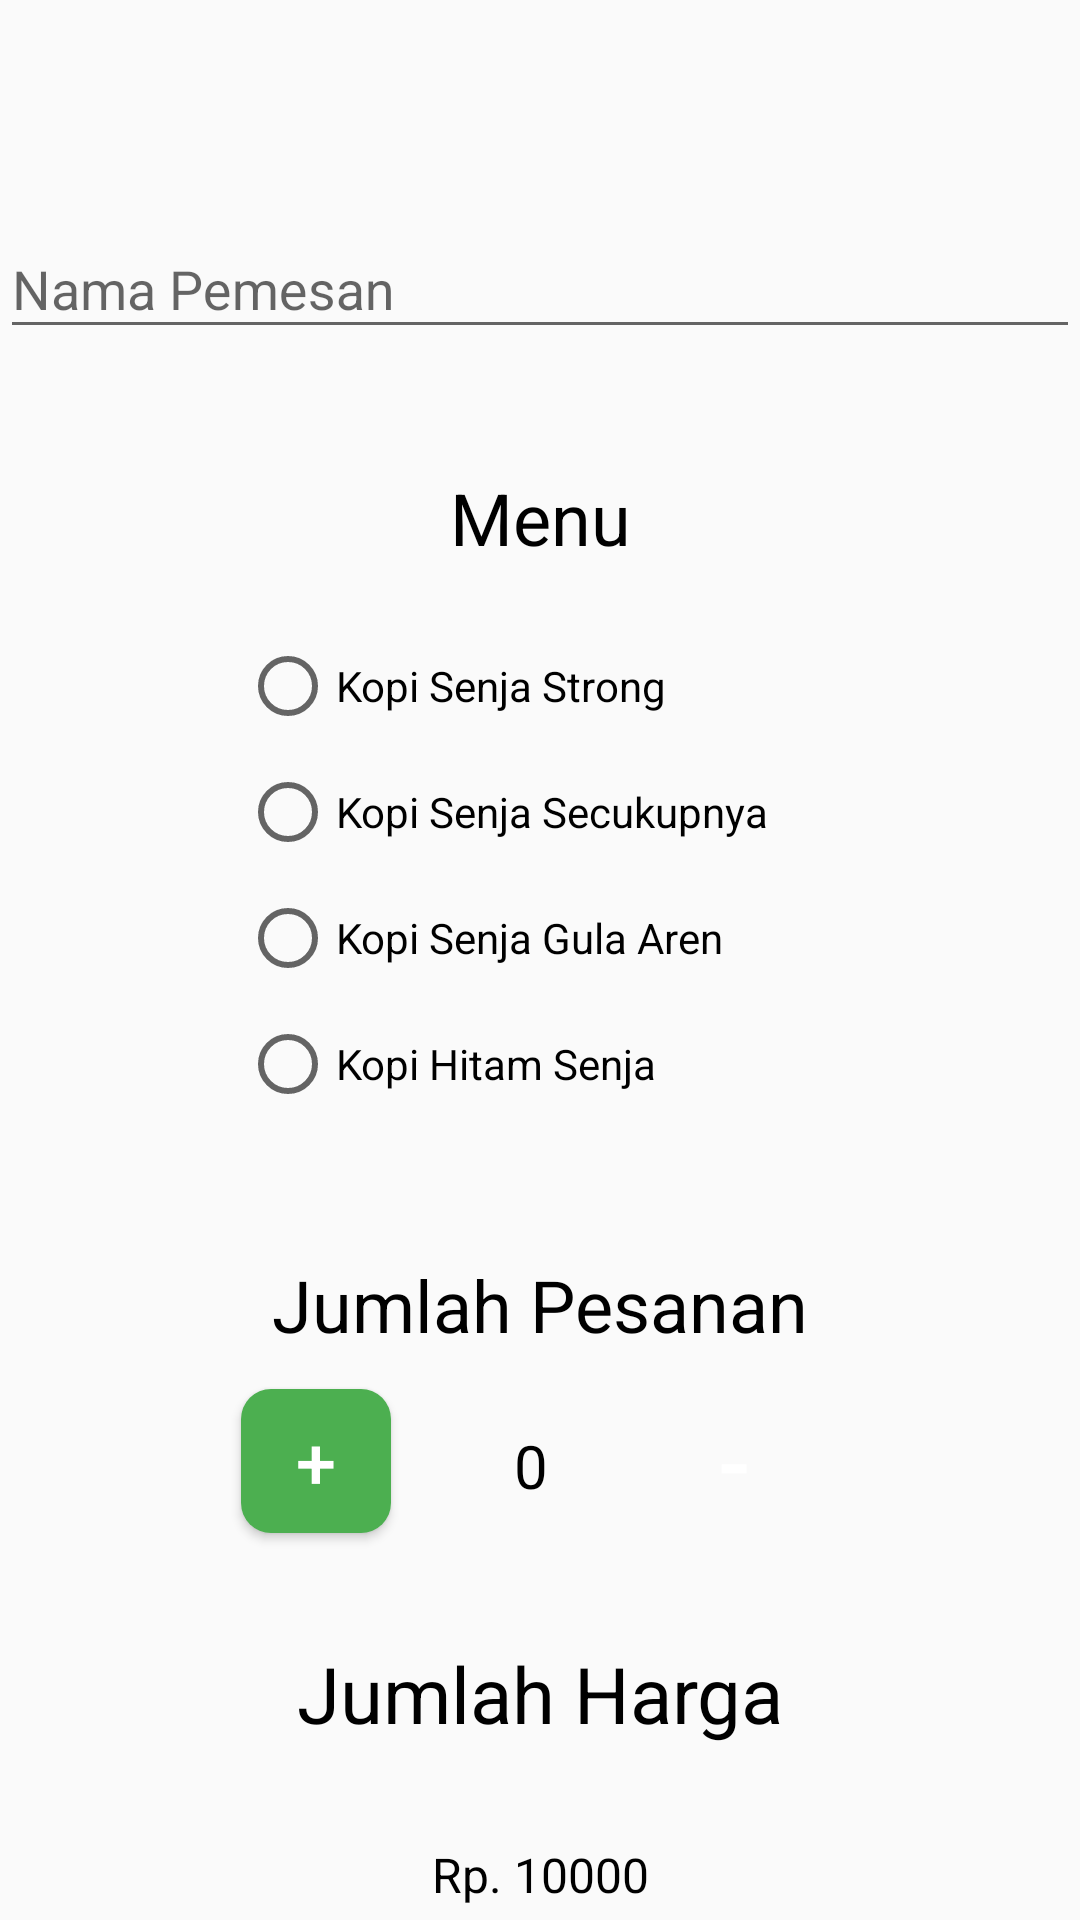

Here is an Android app screen rendered from its layout file. Give the layout XML and the strings, colors and styles it references.
<!-- AndroidManifest.xml: application theme AppTheme -->
<!-- res/layout/activity_save.xml -->
<?xml version="1.0" encoding="utf-8"?>
<androidx.constraintlayout.widget.ConstraintLayout
    xmlns:android="http://schemas.android.com/apk/res/android"
    xmlns:app="http://schemas.android.com/apk/res-auto"
    xmlns:tools="http://schemas.android.com/tools"
    android:layout_width="match_parent"
    android:layout_height="match_parent">

    <ScrollView
        android:layout_width="391dp"
        android:layout_height="45dp"
        android:layout_marginStart="1dp"
        android:layout_marginLeft="1dp"
        android:layout_marginTop="1dp"
        android:layout_marginEnd="1dp"
        android:layout_marginRight="1dp"
        android:layout_marginBottom="1dp"
        app:layout_constraintBottom_toBottomOf="parent"
        app:layout_constraintEnd_toEndOf="parent"
        app:layout_constraintStart_toStartOf="parent"
        app:layout_constraintTop_toBottomOf="@+id/order_btn">

        <LinearLayout
            android:layout_width="match_parent"
            android:layout_height="wrap_content"
            android:orientation="vertical" />
    </ScrollView>

    <com.google.android.material.textfield.TextInputLayout
        android:id="@+id/nama"
        android:layout_width="360dp"
        android:layout_height="wrap_content"
        android:layout_marginStart="1dp"
        android:layout_marginLeft="1dp"
        android:layout_marginTop="64dp"
        android:layout_marginEnd="1dp"
        android:layout_marginRight="1dp"
        app:layout_constraintEnd_toEndOf="parent"
        app:layout_constraintHorizontal_bias="0.634"
        app:layout_constraintStart_toStartOf="parent"
        app:layout_constraintTop_toTopOf="parent">

        <com.google.android.material.textfield.TextInputEditText
            android:id="@+id/input_name"
            android:layout_width="match_parent"
            android:layout_height="wrap_content"
            android:hint="Nama Pemesan" />
    </com.google.android.material.textfield.TextInputLayout>

    <RadioGroup
        android:id="@+id/group_type"
        android:layout_width="wrap_content"
        android:layout_height="wrap_content"
        android:layout_marginStart="110dp"
        android:layout_marginLeft="110dp"
        android:layout_marginTop="24dp"
        android:layout_marginEnd="110dp"
        android:layout_marginRight="110dp"
        android:orientation="vertical"
        app:layout_constraintEnd_toEndOf="parent"
        app:layout_constraintHorizontal_bias="0.50"
        app:layout_constraintStart_toStartOf="parent"
        app:layout_constraintTop_toBottomOf="@+id/textView4">

        <RadioButton
            android:id="@+id/radio_menu1"
            android:layout_width="180dp"
            android:layout_height="wrap_content"
            android:text="Kopi Senja Strong" />

        <RadioButton
            android:id="@+id/radio_menu2"
            android:layout_width="200dp"
            android:layout_height="wrap_content"
            android:layout_marginTop="10dp"
            android:text="Kopi Senja Secukupnya"
            tools:layout_editor_absoluteX="136dp"
            tools:layout_editor_absoluteY="145dp" />

        <RadioButton
            android:id="@+id/radio_menu3"
            android:layout_width="match_parent"
            android:layout_height="wrap_content"
            android:layout_marginTop="10dp"
            android:text="Kopi Senja Gula Aren" />

        <RadioButton
            android:id="@+id/radio_menu4"
            android:layout_width="match_parent"
            android:layout_height="wrap_content"
            android:layout_marginTop="10dp"
            android:text="Kopi Hitam Senja" />
    </RadioGroup>

    <Button
        android:id="@+id/button2"
        android:layout_width="50dp"
        android:layout_height="wrap_content"
        android:layout_marginStart="17dp"
        android:layout_marginLeft="17dp"
        android:layout_marginTop="12dp"
        android:layout_marginEnd="130dp"
        android:layout_marginRight="130dp"
        android:onClick="minAmount"
        android:text="-"
        android:textSize="32sp"
        android:textColor="#ffff"
        android:background="@drawable/bg_btn_amount2"
        app:layout_constraintEnd_toEndOf="parent"
        app:layout_constraintStart_toEndOf="@+id/amount_text"
        app:layout_constraintTop_toBottomOf="@+id/textView3" />

    <Button
        android:id="@+id/button"
        android:layout_width="50dp"
        android:layout_height="wrap_content"
        android:layout_marginStart="120dp"
        android:layout_marginLeft="120dp"
        android:layout_marginTop="12dp"
        android:layout_marginEnd="1dp"
        android:layout_marginRight="1dp"
        android:onClick="addAmount"
        android:text="+"
        android:textColor="#ffff"
        android:textSize="24sp"
        android:background="@drawable/bg_btn_amount"
        app:layout_constraintEnd_toStartOf="@+id/amount_text"
        app:layout_constraintStart_toStartOf="parent"
        app:layout_constraintTop_toBottomOf="@+id/textView3" />

    <TextView
        android:id="@+id/amount_text"
        android:layout_width="wrap_content"
        android:layout_height="wrap_content"
        android:layout_marginStart="40dp"
        android:layout_marginLeft="40dp"
        android:layout_marginTop="24dp"
        android:layout_marginEnd="20dp"
        android:layout_marginRight="20dp"
        android:text="0"
        android:textColor="#000000"
        android:textSize="20sp"
        app:layout_constraintEnd_toStartOf="@+id/button2"
        app:layout_constraintHorizontal_bias="0.50"
        app:layout_constraintStart_toEndOf="@+id/button"
        app:layout_constraintTop_toBottomOf="@+id/textView3" />

    <TextView
        android:id="@+id/textView3"
        android:layout_width="wrap_content"
        android:layout_height="wrap_content"
        android:layout_marginStart="100dp"
        android:layout_marginLeft="100dp"
        android:layout_marginTop="48dp"
        android:layout_marginEnd="100dp"
        android:layout_marginRight="100dp"
        android:text="Jumlah Pesanan"
        android:textColor="#000000"
        android:textSize="24sp"
        app:layout_constraintEnd_toEndOf="parent"
        app:layout_constraintHorizontal_bias="0.50"
        app:layout_constraintStart_toStartOf="parent"
        app:layout_constraintTop_toBottomOf="@+id/group_type" />

    <TextView
        android:id="@+id/textView4"
        android:layout_width="wrap_content"
        android:layout_height="wrap_content"
        android:layout_marginStart="164dp"
        android:layout_marginLeft="164dp"
        android:layout_marginTop="40dp"
        android:layout_marginEnd="164dp"
        android:layout_marginRight="164dp"
        android:text="Menu"
        android:textColor="#000000"
        android:textSize="24sp"
        app:layout_constraintEnd_toEndOf="parent"
        app:layout_constraintHorizontal_bias="0.50"
        app:layout_constraintStart_toStartOf="parent"
        app:layout_constraintTop_toBottomOf="@+id/nama" />

    <Button
        android:id="@+id/order_btn"
        android:layout_width="250dp"
        android:layout_height="wrap_content"
        android:layout_marginStart="71dp"
        android:layout_marginLeft="71dp"
        android:layout_marginTop="71dp"
        android:layout_marginEnd="71dp"
        android:layout_marginRight="71dp"
        android:onClick="handleOrder"
        android:text="Pesan"
        android:textColor="#ffff"
        android:background="@drawable/bg_btn"
        app:layout_constraintEnd_toEndOf="parent"
        app:layout_constraintHorizontal_bias="0.50"
        app:layout_constraintStart_toStartOf="parent"
        app:layout_constraintTop_toBottomOf="@+id/jumlah_harga" />

    <TextView
        android:id="@+id/textView5"
        android:layout_width="wrap_content"
        android:layout_height="wrap_content"
        android:layout_marginStart="112dp"
        android:layout_marginLeft="112dp"
        android:layout_marginTop="36dp"
        android:layout_marginEnd="112dp"
        android:layout_marginRight="112dp"
        android:text="Jumlah Harga"
        android:textColor="#000000"
        android:textSize="26sp"
        app:layout_constraintEnd_toEndOf="parent"
        app:layout_constraintHorizontal_bias="0.50"
        app:layout_constraintStart_toStartOf="parent"
        app:layout_constraintTop_toBottomOf="@+id/button2" />

    <TextView
        android:id="@+id/jumlah_harga"
        android:layout_width="wrap_content"
        android:layout_height="wrap_content"
        android:layout_marginStart="160dp"
        android:layout_marginLeft="160dp"
        android:layout_marginTop="32dp"
        android:layout_marginEnd="160dp"
        android:layout_marginRight="160dp"
        android:text="Rp. 10000"
        android:textColor="#000000"
        android:textSize="16sp"
        app:layout_constraintEnd_toEndOf="parent"
        app:layout_constraintHorizontal_bias="0.50"
        app:layout_constraintStart_toStartOf="parent"
        app:layout_constraintTop_toBottomOf="@+id/textView5" />

</androidx.constraintlayout.widget.ConstraintLayout>
<!-- resources referenced by this layout -->
<resources>
  <!-- drawable bg_btn (drawable) -->
  <?xml version="1.0" encoding="utf-8"?>
  <shape xmlns:android="http://schemas.android.com/apk/res/android"
      android:shape="rectangle" android:padding="10dp">
      <solid android:color="#03A9F4"/>
      <corners android:radius="80dp"/>
  </shape>
  <!-- drawable bg_btn_amount (drawable) -->
  <?xml version="1.0" encoding="utf-8"?>
  <shape xmlns:android="http://schemas.android.com/apk/res/android"
      android:shape="rectangle" android:padding="10dp">
      <solid android:color="#4CAF50"/>
      <corners android:radius="10dp"/>
  </shape>
  <style name="AppTheme" parent="Theme.AppCompat.Light.DarkActionBar">
          
          <item name="colorPrimary">@color/colorPrimary</item>
          <item name="colorPrimaryDark">@color/colorPrimaryDark</item>
          <item name="colorAccent">@color/colorAccent</item>
      </style>
  <!-- not gathered from this repository: default colours our renderer supplied (Android Studio template values) -->
  <color name="colorPrimary">#FF6200EE</color>
  <color name="colorPrimaryDark">#FF3700B3</color>
  <color name="colorAccent">#FF03DAC5</color>
</resources>
